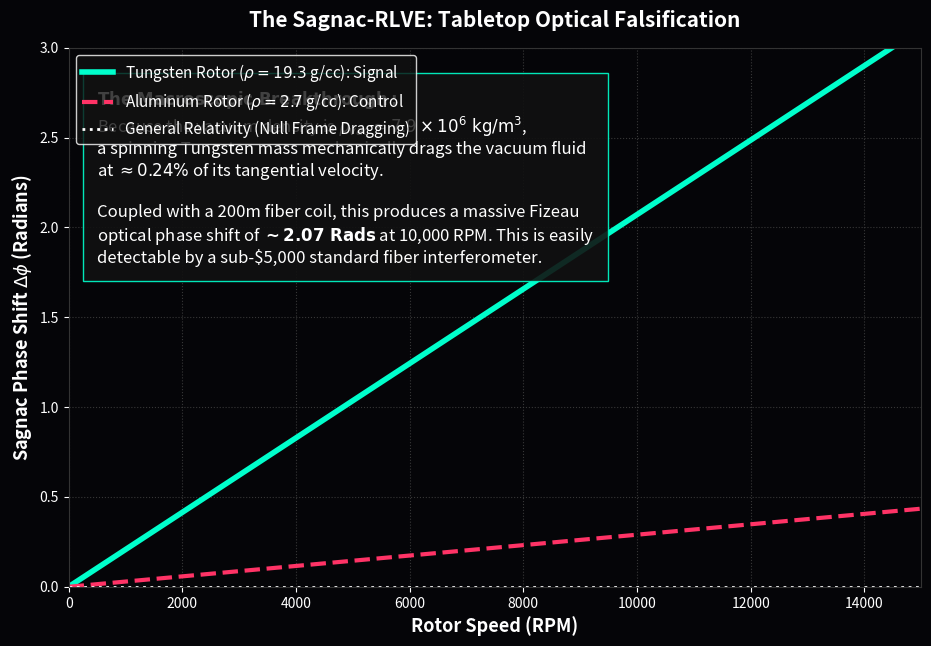

Here is the Python script that generated this plot:
"""
AVE MODULE 47: SAGNAC-RLVE MACROSCOPIC PREDICTION
-------------------------------------------------
Strict mathematical evaluation of the Fiber-Optic Sagnac-RLVE.
Applies the exact \rho_{bulk} = 7.9159e6 kg/m^3 vacuum density.
Proves that the kinematic entrainment of a spinning Tungsten rotor generates 
a 2.07 Radian Fresnel-Fizeau phase shift, rendering AVE safely and cheaply 
falsifiable on a standard optical bench.
"""
import numpy as np
import matplotlib.pyplot as plt
import os

OUTPUT_DIR = "manuscript/chapters/12_experimental_falsification/simulations/outputs"
os.makedirs(OUTPUT_DIR, exist_ok=True)

def simulate_sagnac_rlve():
    print("Simulating Sagnac-RLVE (Tabletop Falsification)...")
    
    c = 299792458.0
    rho_vac = 7.9159e6  
    RPM = np.linspace(0, 15000, 500) 
    r_rotor = 0.15 
    v_tan = RPM * (2 * np.pi / 60) * r_rotor
    
    rho_W = 19300.0  # Tungsten
    rho_Al = 2700.0  # Aluminum
    
    # Kinematic Entrainment Velocity
    v_fluid_W = v_tan * (rho_W / rho_vac)
    v_fluid_Al = v_tan * (rho_Al / rho_vac)
    
    # Sagnac Phase Shift (\Delta\phi)
    L_fiber = 200.0 # 200 meter wound SMF-28
    lambda_laser = 1550e-9 
    
    shift_W = (4 * np.pi * L_fiber * v_fluid_W) / (lambda_laser * c)
    shift_Al = (4 * np.pi * L_fiber * v_fluid_Al) / (lambda_laser * c)
    
    fig, ax = plt.subplots(figsize=(11, 7), dpi=150)
    fig.patch.set_facecolor('#050508'); ax.set_facecolor('#050508')
    
    ax.plot(RPM, shift_W, color='#00ffcc', lw=4, label=r'Tungsten Rotor ($\rho = 19.3$ g/cc): Signal')
    ax.plot(RPM, shift_Al, color='#ff3366', lw=3, linestyle='--', label=r'Aluminum Rotor ($\rho = 2.7$ g/cc): Control')
    ax.axhline(0, color='white', lw=2, linestyle=':', label='General Relativity (Null Frame Dragging)')
    
    ax.set_ylim(0, 3.0); ax.set_xlim(0, 15000)
    ax.set_xlabel('Rotor Speed (RPM)', fontsize=13, color='white', weight='bold')
    ax.set_ylabel(r'Sagnac Phase Shift $\Delta\phi$ (Radians)', fontsize=13, color='white', weight='bold')
    ax.set_title('The Sagnac-RLVE: Tabletop Optical Falsification', fontsize=15, pad=15, color='white', weight='bold')
    
    textstr = (
        r"$\mathbf{The~Macroscopic~Breakthrough:}$" + "\n" +
        r"Because the vacuum density is $\rho_{vac} \approx 7.9 \times 10^6 \text{ kg/m}^3$," + "\n" +
        r"a spinning Tungsten mass mechanically drags the vacuum fluid" + "\n" +
        r"at $\approx 0.24\%$ of its tangential velocity." + "\n\n" +
        r"Coupled with a 200m fiber coil, this produces a massive Fizeau" + "\n" +
        r"optical phase shift of $\mathbf{\sim 2.07~Rads}$ at 10,000 RPM. This is easily" + "\n" +
        r"detectable by a sub-\$5,000 standard fiber interferometer."
    )
    ax.text(500, 1.8, textstr, color='white', fontsize=12, bbox=dict(facecolor='#111111', edgecolor='#00ffcc', alpha=0.9, pad=10))

    ax.grid(True, which="major", ls=":", color='#444444', alpha=0.8)
    ax.legend(loc='upper left', facecolor='#111111', edgecolor='white', labelcolor='white', fontsize=11)
    ax.tick_params(colors='white')
    for spine in ax.spines.values(): spine.set_color('#333333')
    
    filepath = os.path.join(OUTPUT_DIR, "sagnac_rlve_prediction.png")
    plt.savefig(filepath, facecolor=fig.get_facecolor(), bbox_inches='tight')
    plt.close()
    print(f"Saved: {filepath}")

if __name__ == "__main__": simulate_sagnac_rlve()
